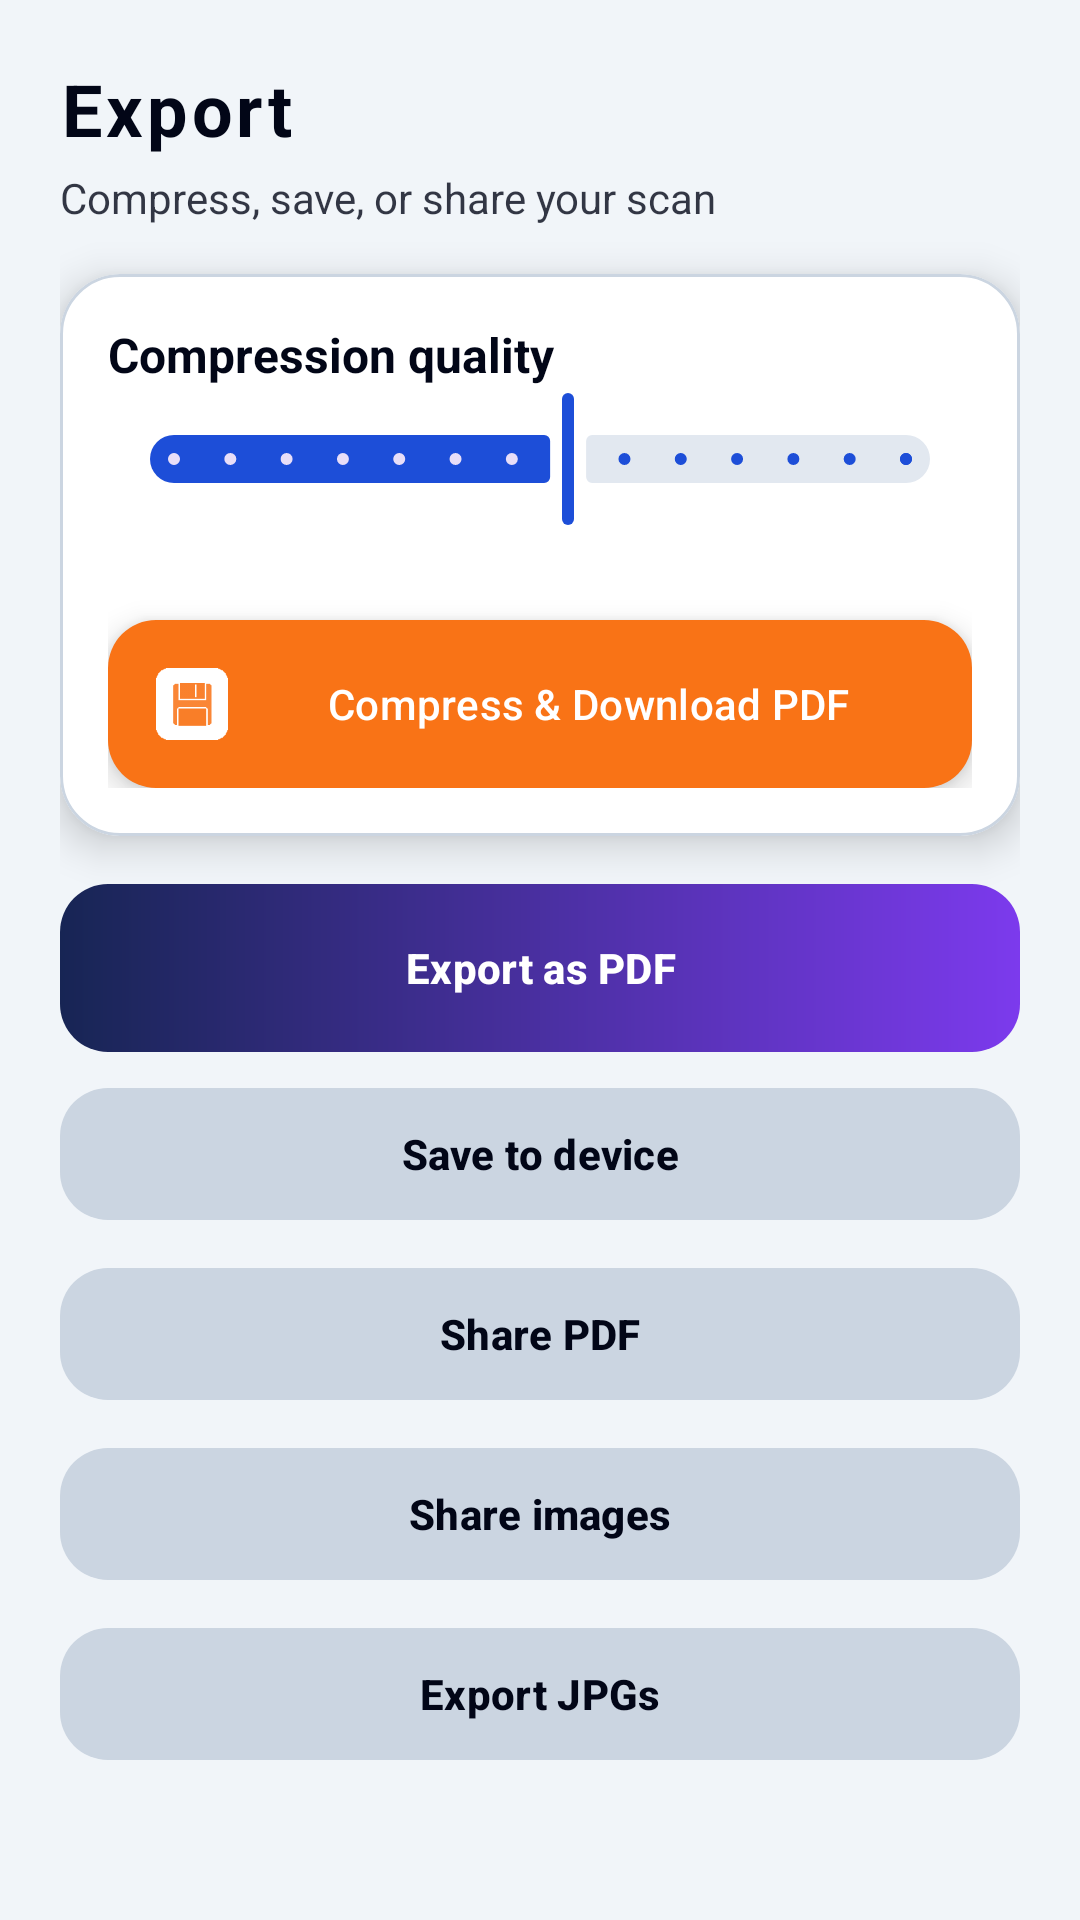

Here is an Android app screen rendered from its layout file. Give the layout XML and the strings, colors and styles it references.
<!-- AndroidManifest.xml: application theme Theme.DocScanner -->
<!-- res/layout/bottom_sheet_export.xml -->
<?xml version="1.0" encoding="utf-8"?>
<androidx.core.widget.NestedScrollView xmlns:android="http://schemas.android.com/apk/res/android"
    xmlns:app="http://schemas.android.com/apk/res-auto"
    android:layout_width="match_parent"
    android:layout_height="wrap_content"
    android:background="@color/secondary_surface"
    android:fillViewport="true">

    <LinearLayout
        android:layout_width="match_parent"
        android:layout_height="wrap_content"
        android:orientation="vertical"
        android:padding="20dp">

        <TextView
            android:layout_width="match_parent"
            android:layout_height="wrap_content"
            android:letterSpacing="0.05"
            android:text="@string/export"
            android:textColor="@color/text_primary"
            android:textSize="24sp"
            android:textStyle="bold" />

        <TextView
            android:layout_width="match_parent"
            android:layout_height="wrap_content"
            android:paddingTop="4dp"
            android:paddingBottom="16dp"
            android:text="@string/export_subtitle"
            android:textColor="@color/text_primary"
            android:textSize="14sp"
            android:alpha="0.8" />

        <com.google.android.material.card.MaterialCardView
            android:layout_width="match_parent"
            android:layout_height="wrap_content"
            app:cardBackgroundColor="@color/white"
            app:cardCornerRadius="20dp"
            app:cardElevation="8dp"
            app:strokeColor="@color/divider"
            app:strokeWidth="1dp">

            <LinearLayout
                android:layout_width="match_parent"
                android:layout_height="wrap_content"
                android:orientation="vertical"
                android:padding="16dp">

                <TextView
                    android:layout_width="match_parent"
                    android:layout_height="wrap_content"
                    android:text="@string/compress_quality"
                    android:textColor="@color/text_primary"
                    android:textSize="16sp"
                    android:textStyle="bold" />

                <com.google.android.material.slider.Slider
                    android:id="@+id/sliderQuality"
                    android:layout_width="match_parent"
                    android:layout_height="wrap_content"
                    android:stepSize="5"
                    android:value="65"
                    android:valueFrom="30"
                    android:valueTo="95"
                    app:labelBehavior="gone"
                    app:thumbColor="@color/primary"
                    app:trackColorActive="@color/primary"
                    app:trackColorInactive="@color/secondary_muted" />

                <TextView
                    android:id="@+id/txtQualityLabel"
                    android:layout_width="match_parent"
                    android:layout_height="wrap_content"
                    android:textColor="@color/text_primary"
                    android:textSize="13sp"
                    android:alpha="0.7" />

                <TextView
                    android:id="@+id/txtCompressionStats"
                    android:layout_width="match_parent"
                    android:layout_height="wrap_content"
                    android:paddingTop="8dp"
                    android:textColor="@color/document_detected"
                    android:textSize="13sp"
                    android:visibility="gone" />

                <com.google.android.material.floatingactionbutton.ExtendedFloatingActionButton
                    android:id="@+id/btnCompressDownload"
                    android:layout_width="match_parent"
                    android:layout_height="wrap_content"
                    android:layout_marginTop="12dp"
                    android:text="@string/compress_and_download"
                    android:textColor="@color/white"
                    app:backgroundTint="@color/accent"
                    app:icon="@drawable/btn_save"
                    app:iconTint="@color/white" />

                <com.google.android.material.floatingactionbutton.ExtendedFloatingActionButton
                    android:id="@+id/btnDownloadCompressed"
                    android:layout_width="match_parent"
                    android:layout_height="wrap_content"
                    android:layout_marginTop="8dp"
                    android:text="@string/download_compressed"
                    android:textColor="@color/white"
                    android:visibility="gone"
                    app:backgroundTint="@color/primary"
                    app:icon="@drawable/btn_export_pdf"
                    app:iconTint="@color/white" />
            </LinearLayout>
        </com.google.android.material.card.MaterialCardView>

        <com.google.android.material.button.MaterialButton
            android:id="@+id/btnExportPdf"
            android:layout_width="match_parent"
            android:layout_height="56dp"
            android:layout_marginTop="16dp"
            android:background="@drawable/bg_premium_button"
            app:backgroundTint="@null"
            android:text="@string/export_pdf"
            android:textColor="@color/white"
            android:textStyle="bold"
            app:cornerRadius="16dp" />

        <com.google.android.material.button.MaterialButton
            android:id="@+id/btnSaveDevice"
            style="@style/Widget.Material3.Button.TonalButton"
            android:layout_width="match_parent"
            android:layout_height="52dp"
            android:layout_marginTop="8dp"
            android:text="@string/save_device"
            android:textColor="@color/text_primary"
            android:textStyle="bold"
            app:backgroundTint="@color/divider"
            app:cornerRadius="16dp" />

        <com.google.android.material.button.MaterialButton
            android:id="@+id/btnSharePdf"
            style="@style/Widget.Material3.Button.TonalButton"
            android:layout_width="match_parent"
            android:layout_height="52dp"
            android:layout_marginTop="8dp"
            android:text="@string/share_pdf"
            android:textColor="@color/text_primary"
            android:textStyle="bold"
            app:backgroundTint="@color/divider"
            app:cornerRadius="16dp" />

        <com.google.android.material.button.MaterialButton
            android:id="@+id/btnShareImages"
            style="@style/Widget.Material3.Button.TonalButton"
            android:layout_width="match_parent"
            android:layout_height="52dp"
            android:layout_marginTop="8dp"
            android:text="@string/share_images"
            android:textColor="@color/text_primary"
            android:textStyle="bold"
            app:backgroundTint="@color/divider"
            app:cornerRadius="16dp" />

        <com.google.android.material.button.MaterialButton
            android:id="@+id/btnExportJpg"
            style="@style/Widget.Material3.Button.TonalButton"
            android:layout_width="match_parent"
            android:layout_height="52dp"
            android:layout_marginTop="8dp"
            android:text="@string/export_jpg"
            android:textColor="@color/text_primary"
            android:textStyle="bold"
            app:backgroundTint="@color/divider"
            app:cornerRadius="16dp" />

        <com.google.android.material.progressindicator.LinearProgressIndicator
            android:id="@+id/exportProgress"
            android:layout_width="match_parent"
            android:layout_height="wrap_content"
            android:layout_marginTop="16dp"
            android:indeterminate="true"
            android:visibility="gone"
            app:indicatorColor="@color/primary"
            app:trackColor="@color/divider" />

    </LinearLayout>
</androidx.core.widget.NestedScrollView>
<!-- resources referenced by this layout -->
<resources>
  <color name="accent">#F97316</color>
  <color name="divider">#CBD5E1</color>
  <color name="document_detected">#16A34A</color>
  <color name="primary">#1D4ED8</color>
  <color name="secondary_muted">#E2E8F0</color>
  <color name="secondary_surface">#F1F5F9</color>
  <color name="text_primary">#020617</color>
  <color name="white">#FFFFFF</color>
  <!-- drawable bg_premium_button (drawable) -->
  <?xml version="1.0" encoding="utf-8"?>
  <ripple xmlns:android="http://schemas.android.com/apk/res/android"
      android:color="@color/accent_glow">
      <item>
          <shape android:shape="rectangle">
              <gradient
                  android:angle="0"
                  android:endColor="@color/accent_purple"
                  android:startColor="@color/accent_blue_dark"
                  android:type="linear" />
              <corners android:radius="16dp" />
          </shape>
      </item>
  </ripple>
  <!-- drawable btn_export_pdf: png bitmap (drawable, 1022 bytes) -->
  <!-- drawable btn_save: png bitmap (drawable, 644 bytes) -->
  <string name="compress_and_download">Compress &amp; Download PDF</string>
  <string name="compress_quality">Compression quality</string>
  <string name="download_compressed">Download again</string>
  <string name="export">Export</string>
  <string name="export_jpg">Export JPGs</string>
  <string name="export_pdf">Export as PDF</string>
  <string name="export_subtitle">Compress, save, or share your scan</string>
  <string name="save_device">Save to device</string>
  <string name="share_images">Share images</string>
  <string name="share_pdf">Share PDF</string>
  <style name="Theme.DocScanner" parent="Theme.Material3.Light.NoActionBar">
          <item name="colorPrimary">@color/primary</item>
          <item name="colorPrimaryContainer">@color/primary_container</item>
          <item name="colorSecondary">@color/accent_cyan</item>
          <item name="colorOnPrimary">@color/white</item>
          <item name="colorOnSurface">@color/text_primary</item>
          <item name="android:statusBarColor">@android:color/transparent</item>
          <item name="android:navigationBarColor">@color/secondary</item>
          <item name="android:windowBackground">@drawable/bg_light_gradient</item>
          <item name="android:windowLightStatusBar">true</item>
      </style>
  <color name="accent_glow">#401D4ED8</color>
  <color name="accent_purple">#7C3AED</color>
  <color name="accent_blue_dark">#172554</color>
  <color name="primary_container">#EFF6FF</color>
  <color name="accent_cyan">#06B6D4</color>
  <color name="secondary">#F8FAFC</color>
</resources>
